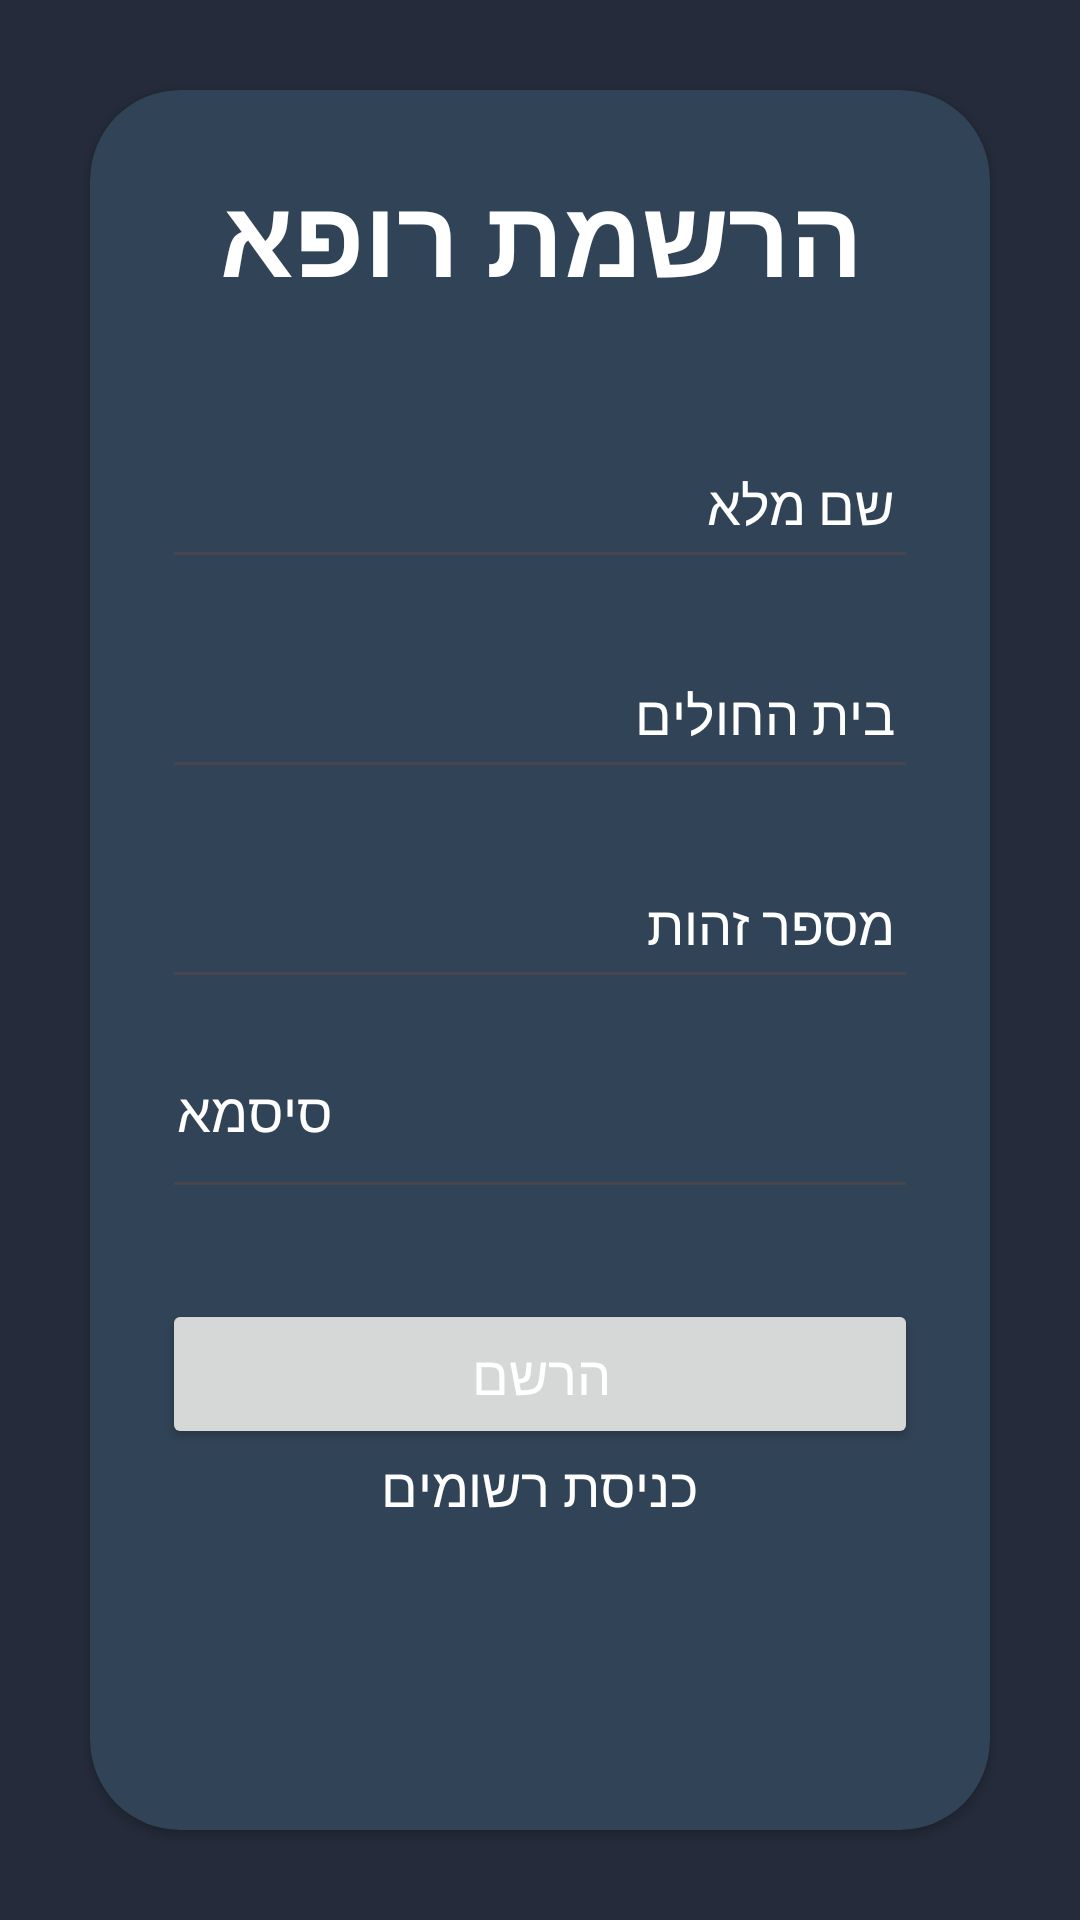

The Android layout XML behind this screen, and the referenced resources:
<!-- AndroidManifest.xml: application theme Theme.CancerProject20 -->
<!-- res/layout/activity_admin_control.xml -->
<?xml version="1.0" encoding="utf-8"?>
<LinearLayout xmlns:app="http://schemas.android.com/apk/res-auto"
    xmlns:tools="http://schemas.android.com/tools"
    xmlns:android="http://schemas.android.com/apk/res/android"
    android:layout_width="match_parent"
    android:layout_height="match_parent"
    android:orientation="vertical"
    android:gravity="center"
    tools:context=".SignupActivity"
    android:background="#252b3a"
    >

    <androidx.cardview.widget.CardView
        android:layout_width="match_parent"
        android:layout_height="match_parent"
        android:layout_margin="30dp"
        app:cardCornerRadius="30dp"
        android:elevation="20dp"
        app:cardBackgroundColor="#314356">

        <LinearLayout
            android:layout_width="match_parent"
            android:layout_height="wrap_content"
            android:orientation="vertical"
            android:gravity="center_horizontal"
            android:padding="24dp">

            <TextView
                android:layout_width="match_parent"
                android:layout_height="wrap_content"
                android:text="הרשמת רופא"
                android:textSize="36sp"
                android:textAlignment="center"
                android:textStyle="bold"
                android:backgroundTint="#252b3a"
                android:textColor="@color/white"/>

            <EditText
                android:layout_width="match_parent"
                android:layout_height="50dp"
                android:id="@+id/doctor_signup_name"
                android:layout_marginTop="40dp"
                android:padding="8dp"
                android:hint="שם מלא"
                android:drawablePadding="5dp"
                android:textColor="@color/white"
                android:textColorHint="@color/white"
                android:inputType="text"
                />



            <EditText
                android:layout_width="match_parent"
                android:layout_height="50dp"
                android:id="@+id/doctor_signup_hospital"
                android:layout_marginTop="20dp"
                android:padding="8dp"
                android:hint="בית החולים"
                android:drawablePadding="5dp"
                android:textColor="@color/white"
                android:textColorHint="@color/white"
                android:inputType="text" />

            <EditText
                android:layout_width="match_parent"
                android:layout_height="50dp"
                android:id="@+id/doctor_signup_id"
                android:layout_marginTop="20dp"
                android:padding="8dp"
                android:hint="מספר זהות"
                android:drawablePadding="5dp"
                android:textColor="@color/white"
                android:textColorHint="@color/white"
                android:inputType="text" />

            <EditText
                android:layout_width="match_parent"
                android:layout_height="50dp"
                android:id="@+id/doctor_signup_password"
                android:layout_marginTop="20dp"
                android:padding="5dp"
                android:inputType="textPassword"
                android:hint="סיסמא"
                android:textColor="@color/white"
                android:drawablePadding="8dp"
                android:textColorHint="@color/white"
                android:gravity="left"
                />
            <Button
                android:layout_width="match_parent"
                android:layout_height="50dp"
                android:text="הרשם"
                android:id="@+id/doctor_signup_button"
                android:textSize="18sp"
                android:textColor="@color/white"
                android:layout_marginTop="30dp"
                app:cornerRadius = "20dp"/>

            <TextView
                android:id="@+id/doctor_loginRedirectText"
                android:layout_width="250dp"
                android:layout_height="wrap_content"
                android:textColor="@color/white"
                android:gravity="center"
                android:backgroundTint="#314356"
                android:text="כניסת רשומים"
                android:textSize="18dp"
                />






        </LinearLayout>


    </androidx.cardview.widget.CardView>

</LinearLayout>
<!-- resources referenced by this layout -->
<resources>
  <color name="white">#FFFFFFFF</color>
  <style name="Theme.CancerProject20" parent="Base.Theme.CancerProject" />
  <style name="Base.Theme.CancerProject" parent="Theme.Material3.DayNight.NoActionBar">
          
          
  
      </style>
</resources>
